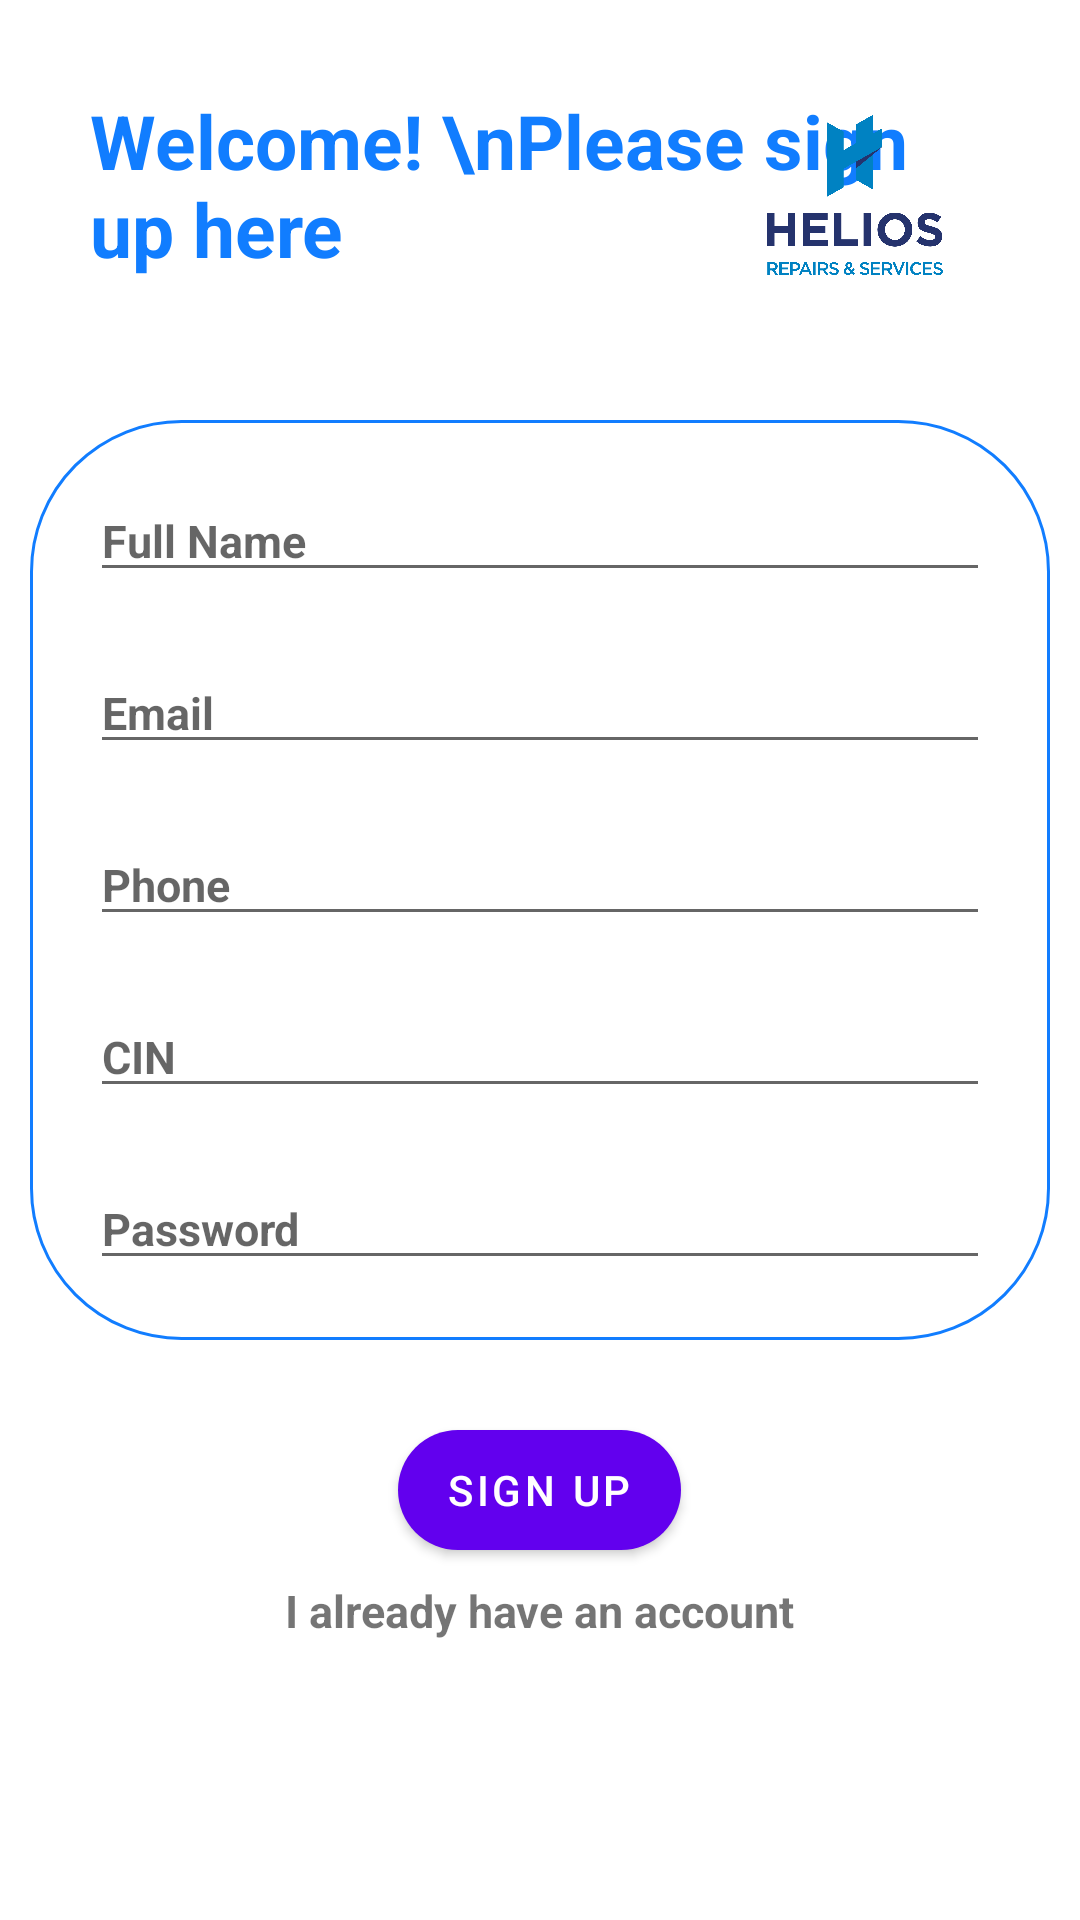

Reconstruct the res/layout file that produces this screen, plus the resources it refers to.
<!-- AndroidManifest.xml: application theme Theme.Formation -->
<!-- res/layout/activity_sign_up.xml -->
<?xml version="1.0" encoding="utf-8"?>
<LinearLayout xmlns:android="http://schemas.android.com/apk/res/android"
    xmlns:app="http://schemas.android.com/apk/res-auto"
    xmlns:tools="http://schemas.android.com/tools"
    android:layout_width="match_parent"
    android:layout_height="match_parent"
    android:orientation="vertical"
    tools:context=".SignUpActivity">
    
    <RelativeLayout
        android:layout_width="match_parent"
        android:layout_height="wrap_content">
        
        <TextView
            android:layout_width="wrap_content"
            android:layout_height="wrap_content"
            android:text="Welcome! \nPlease sign up here"
            android:textColor="@color/colorApp"
            android:textSize="25sp"
            android:layout_margin="30sp"
            android:textStyle="bold"/>
        <ImageView
            android:layout_width="120sp"
            android:layout_height="100sp"
            android:src="@drawable/logo"
            android:layout_margin="15dp"
            android:layout_alignParentRight="true"
            />
        
    </RelativeLayout>

    <LinearLayout
        android:layout_width="match_parent"
        android:layout_height="wrap_content"
        android:orientation="vertical"
        android:background="@drawable/shape"
        android:padding="10sp"
        android:layout_margin="10sp">

        <EditText
            android:layout_width="match_parent"
            android:layout_height="wrap_content"
            android:hint="Full Name"
            android:inputType="text"
            android:textSize="15sp"
            android:textStyle="bold"
            android:layout_margin="10sp"/>

        <EditText
            android:layout_width="match_parent"
            android:layout_height="wrap_content"
            android:hint="Email"
            android:inputType="text"
            android:textSize="15sp"
            android:textStyle="bold"
            android:layout_margin="10sp"/>

        <EditText
            android:layout_width="match_parent"
            android:layout_height="wrap_content"
            android:hint="Phone"
            android:inputType="number"
            android:textSize="15sp"
            android:textStyle="bold"
            android:layout_margin="10sp"/>

        <EditText
            android:layout_width="match_parent"
            android:layout_height="wrap_content"
            android:hint="CIN"
            android:inputType="number"
            android:textSize="15sp"
            android:textStyle="bold"
            android:layout_margin="10sp"
            />

        <EditText
            android:layout_width="match_parent"
            android:layout_height="wrap_content"
            android:layout_margin="10sp"
            android:hint="Password"
            android:inputType="textPassword"
            android:textSize="15sp"
            android:textStyle="bold"
           />

    </LinearLayout>
    <Button
        android:layout_width="wrap_content"
        android:layout_height="40dp"
        android:layout_gravity="center"
        android:layout_marginTop="20dip"
        android:text="sign up"
        android:background="@drawable/buttonshape"
        />
    <TextView
        android:layout_width="wrap_content"
        android:layout_height="wrap_content"
        android:id="@+id/goToSignIn"
        android:text="I already have an account"
        android:layout_gravity="center"
        android:textSize="15sp"
        android:textStyle="bold"
        android:layout_marginTop="10dip"/>
</LinearLayout>
<!-- resources referenced by this layout -->
<resources>
  <color name="colorApp">#117DFF</color>
  <!-- drawable buttonshape (drawable) -->
  <?xml version="1.0" encoding="utf-8"?>
  <shape xmlns:android="http://schemas.android.com/apk/res/android">
      <corners
          android:radius="20sp"/>
      <solid android:color="@color/colorApp"></solid>
  </shape>
  <!-- drawable logo: png bitmap (drawable, 69599 bytes) -->
  <!-- drawable shape (drawable) -->
  <?xml version="1.0" encoding="utf-8"?>
  <selector xmlns:android="http://schemas.android.com/apk/res/android">
      <item>
          <shape android:shape="rectangle">
              <solid android:color="@color/colorApp" />
              <stroke android:width="1dp" android:color="@color/colorApp"/>
              <corners android:radius="50sp"/>
              <gradient android:angle="22" />
          </shape>
      </item>
  </selector>
  <style name="Theme.Formation" parent="Theme.MaterialComponents.DayNight.DarkActionBar">
          
          <item name="colorPrimary">@color/purple_500</item>
          <item name="colorPrimaryVariant">@color/purple_700</item>
          <item name="colorOnPrimary">@color/white</item>
          
          <item name="colorSecondary">@color/teal_200</item>
          <item name="colorSecondaryVariant">@color/teal_700</item>
          <item name="colorOnSecondary">@color/black</item>
          
          <item name="android:statusBarColor" tools:targetApi="21">?attr/colorPrimaryVariant</item>
          
      </style>
  <color name="purple_500">#FF6200EE</color>
  <color name="purple_700">#FF3700B3</color>
  <color name="white">#FFFFFFFF</color>
  <color name="teal_200">#FF03DAC5</color>
  <color name="teal_700">#FF018786</color>
  <color name="black">#FF000000</color>
</resources>
